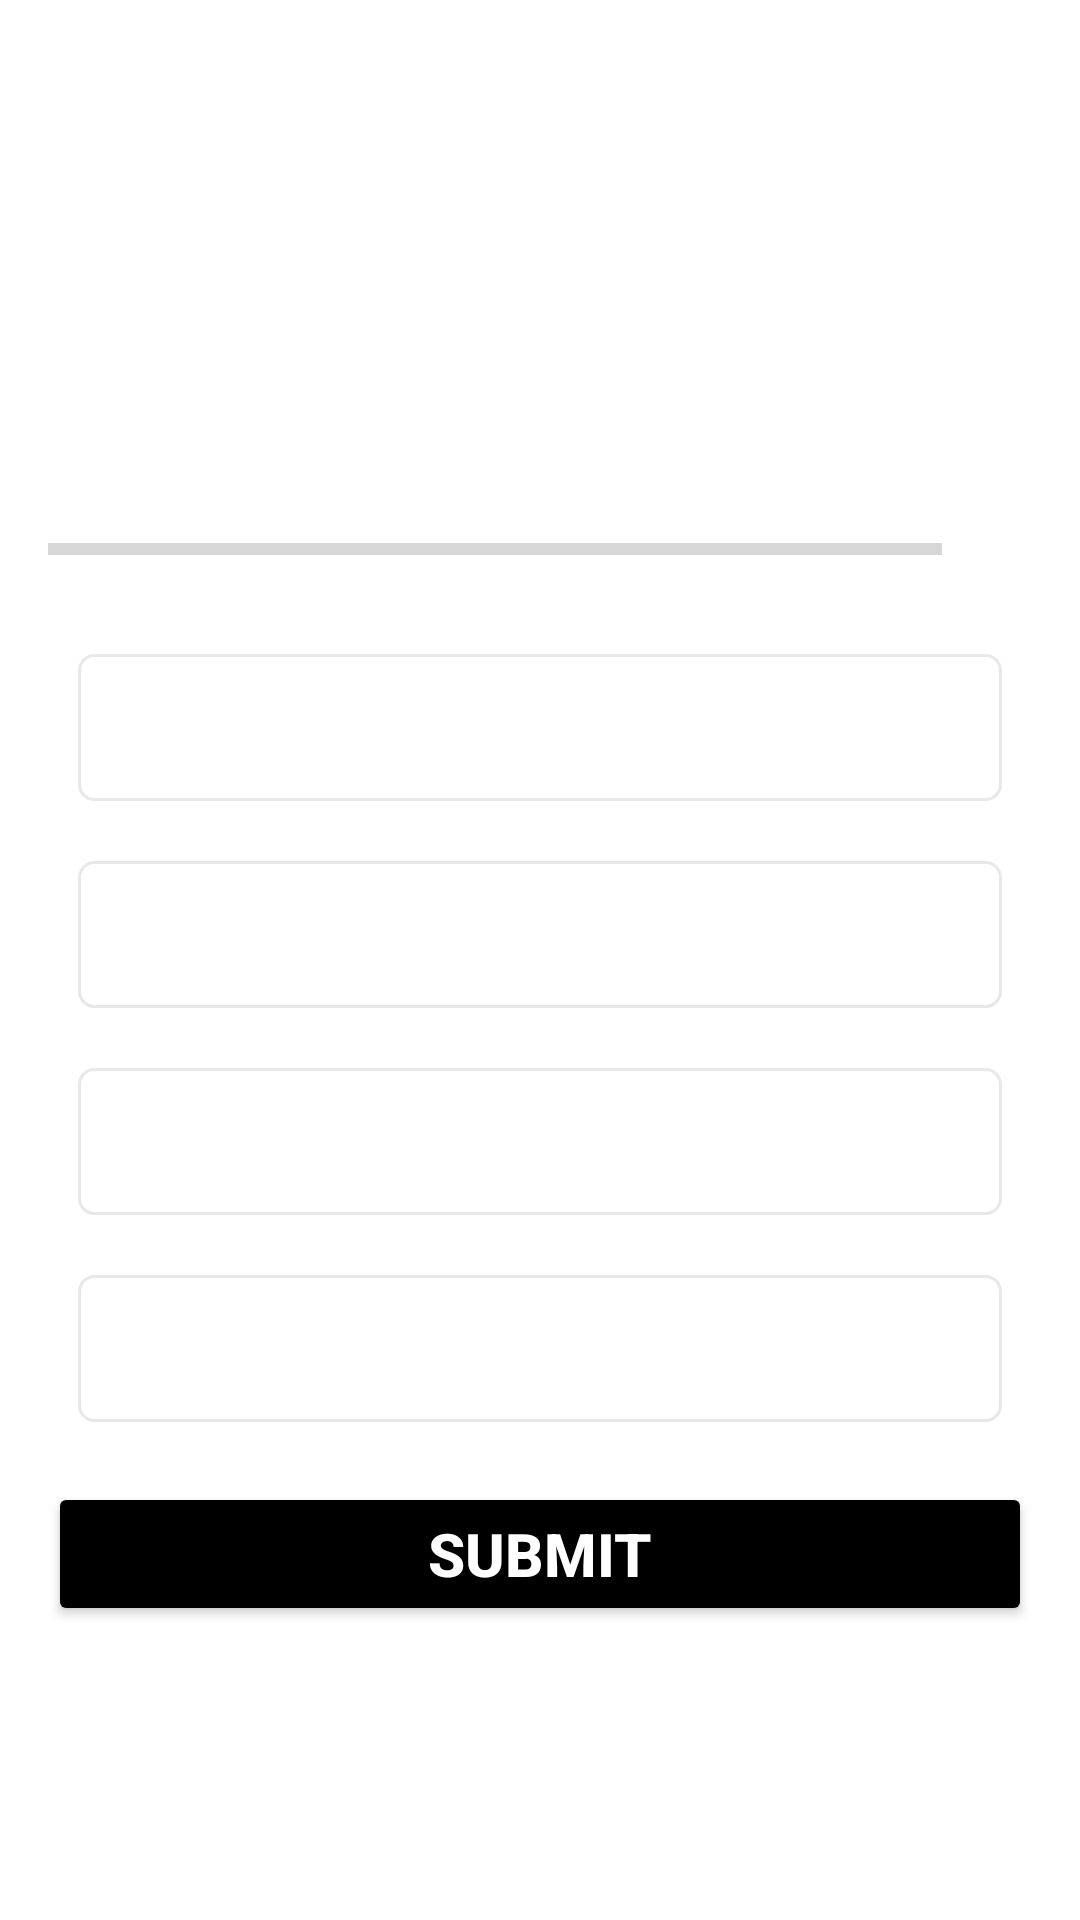

Reconstruct the res/layout file that produces this screen, plus the resources it refers to.
<!-- AndroidManifest.xml: application theme Theme.QUIZ_APP -->
<!-- res/layout/activity_qq1.xml -->
<?xml version="1.0" encoding="utf-8"?>
<ScrollView xmlns:android="http://schemas.android.com/apk/res/android"
    xmlns:app="http://schemas.android.com/apk/res-auto"
    xmlns:tools="http://schemas.android.com/tools"
    android:layout_width="match_parent"
    android:layout_height="match_parent"

    android:fillViewport="true"

    tools:context="QQ1">


    <LinearLayout
        android:layout_width="match_parent"
        android:layout_height="wrap_content"
        android:orientation="vertical"
        android:gravity="center"
        android:padding="16dp">

        <TextView

            android:id="@+id/queScreen_que_tv"
            android:layout_width="match_parent"
            android:layout_height="wrap_content"
            tools:text="Which Country does this flag belong to ? "
            android:textSize="26sp"
            android:gravity="center"
            android:textStyle="bold"/>

        <ImageView
            android:id="@+id/queScreen_iv"
            android:layout_marginTop="15dp"
            android:layout_width="wrap_content"
            android:layout_height="wrap_content"
            android:contentDescription="QUIZ Image"
            tools:src = "@drawable/ic_flag_of_australia"
            />

        <LinearLayout
            android:layout_marginTop="10dp"
            android:layout_width="match_parent"
            android:layout_height="wrap_content"
            android:orientation="horizontal">

            <ProgressBar
                android:id="@+id/queScreen_progressbar"
                android:layout_width="0dp"
                android:layout_height="wrap_content"
                android:layout_weight="1"
                style="?android:attr/progressBarStyleHorizontal"
                android:max="10"
                android:indeterminate="false"
                android:minHeight="50dp"
                android:progress="0"/>

            <TextView
                android:id="@+id/queScreen_progressbar_tv"
                android:layout_width="wrap_content"
                android:layout_height="wrap_content"
                android:layout_gravity="center"
                android:padding="15dp"
                android:textSize="14sp"
                tools:text="0/10"/>

        </LinearLayout>

        <TextView
            android:layout_width="match_parent"
            android:layout_height="wrap_content"
            android:id="@+id/option1"
            android:layout_margin="10dp"
            android:background="@drawable/default_option"
            android:gravity="center"
            android:padding="15dp"
            tools:text = " APPLE"
            />

        <TextView
            android:layout_width="match_parent"
            android:layout_height="wrap_content"
            android:id="@+id/option2"
            android:layout_margin="10dp"
            android:background="@drawable/default_option"
            android:gravity="center"
            android:padding="15dp"
            tools:text = " APPLE"
            />

        <TextView
            android:layout_width="match_parent"
            android:layout_height="wrap_content"
            android:id="@+id/option3"
            android:layout_margin="10dp"
            android:background="@drawable/default_option"
            android:gravity="center"
            android:padding="15dp"
            tools:text = " APPLE"
            />

        <TextView
            android:layout_width="match_parent"
            android:layout_height="wrap_content"
            android:id="@+id/option4"
            android:layout_margin="10dp"
            android:background="@drawable/default_option"
            android:gravity="center"
            android:padding="15dp"
            tools:text = " APPLE"
            />

    <Button
        android:layout_width="match_parent"
        android:layout_height="wrap_content"
        android:id="@+id/btnSubmit"
        android:layout_marginTop="10dp"
        android:text="SUBMIT"
        android:textColor="@color/white"
        android:textSize="20sp"
        android:textStyle="bold"
        android:backgroundTint="@color/black"
        />
        


    </LinearLayout>
</ScrollView>
<!-- resources referenced by this layout -->
<resources>
  <!-- drawable default_option (drawable) -->
  <?xml version="1.0" encoding="utf-8"?>
  <shape xmlns:android="http://schemas.android.com/apk/res/android"
      android:shape="rectangle"
      >
      <stroke
          android:color="#E8E8E8"
          android:width="1dp"
          />
      <solid
          android:color="@color/white"
          />
      <corners
          android:radius="5dp"
          />
  
  </shape>
  <style name="Theme.QUIZ_APP" parent="Theme.MaterialComponents.DayNight.NoActionBar">
          
          <item name="colorPrimary">@color/purple_500</item>
          <item name="colorPrimaryVariant">@color/purple_700</item>
          <item name="colorOnPrimary">@color/white</item>
          
          <item name="colorSecondary">@color/teal_200</item>
          <item name="colorSecondaryVariant">@color/teal_700</item>
          <item name="colorOnSecondary">@color/black</item>
          
          <item name="android:windowFullscreen">true</item>
          <item name="android:statusBarColor">?attr/colorPrimaryVariant</item>
          
      </style>
  <!-- not gathered from this repository: default colours our renderer supplied (Android Studio template values) -->
  <color name="purple_500">#FF6200EE</color>
  <color name="purple_700">#FF3700B3</color>
  <color name="teal_200">#FF03DAC5</color>
  <color name="teal_700">#FF018786</color>
  <color name="black">#FF000000</color>
  <color name="white">#FFFFFFFF</color>
</resources>
